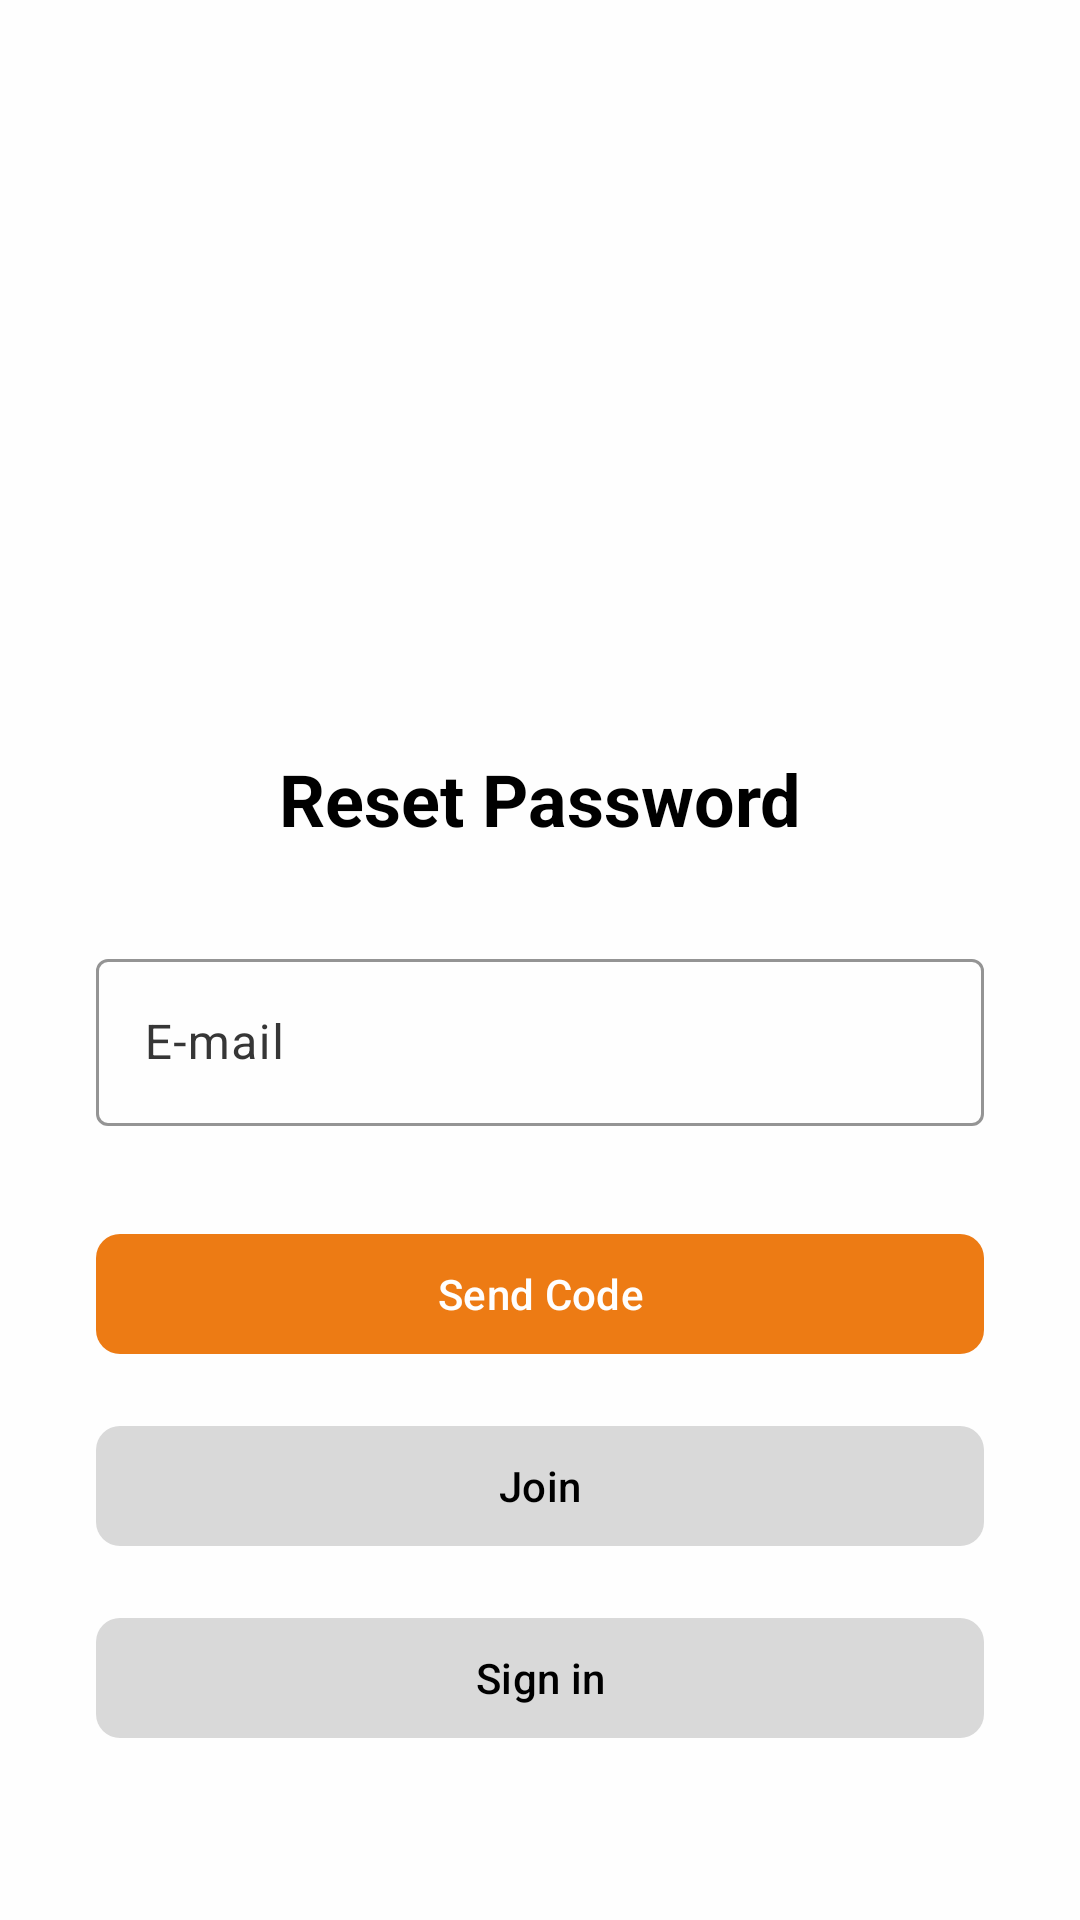

The Android layout XML behind this screen, and the referenced resources:
<!-- AndroidManifest.xml: application theme Theme.FrontendBook -->
<!-- res/layout/sign_in_reset_pass_activity.xml -->
<?xml version="1.0" encoding="utf-8"?>
<androidx.constraintlayout.widget.ConstraintLayout
    xmlns:android="http://schemas.android.com/apk/res/android"
    xmlns:app="http://schemas.android.com/apk/res-auto"
    xmlns:tools="http://schemas.android.com/tools"
    android:id="@+id/main"
    android:layout_width="match_parent"
    android:layout_height="match_parent"
    android:background="@color/backgroundPrimary"
    tools:context=".ui.signIn.SignInResetPassActivity">

    
    <TextView
        android:id="@+id/resetPas"
        android:layout_width="wrap_content"
        android:layout_height="wrap_content"
        android:layout_marginTop="250dp"
        android:text="Reset Password"
        android:textColor="@color/textPrimary"
        android:textSize="24sp"
        android:textStyle="bold"
        app:layout_constraintTop_toTopOf="parent"
        app:layout_constraintStart_toStartOf="parent"
        app:layout_constraintEnd_toEndOf="parent" />

    
    <com.google.android.material.textfield.TextInputLayout
        android:id="@+id/emailInputLayout"
        style="@style/Widget.Bookies.TextInputLayout.OutlinedBox"
        android:layout_width="0dp"
        android:layout_height="wrap_content"
        android:layout_marginTop="32dp"
        android:layout_marginStart="32dp"
        android:layout_marginEnd="32dp"
        app:boxBackgroundMode="outline"
        app:layout_constraintTop_toBottomOf="@id/resetPas"
        app:layout_constraintStart_toStartOf="parent"
        app:layout_constraintEnd_toEndOf="parent">

        <com.google.android.material.textfield.TextInputEditText
            android:id="@+id/emailInput"
            android:layout_width="match_parent"
            android:layout_height="wrap_content"
            android:hint="E-mail"
            android:inputType="textEmailAddress" />
    </com.google.android.material.textfield.TextInputLayout>

    
    <com.google.android.material.button.MaterialButton
        android:id="@+id/goReset"
        android:layout_width="0dp"
        android:layout_height="wrap_content"
        android:layout_marginTop="32dp"
        android:layout_marginStart="32dp"
        android:layout_marginEnd="32dp"
        android:text="Send Code"
        android:textAllCaps="false"
        android:textColor="@color/button_textSecondary"
        app:backgroundTint="@color/buttonSecondary"
        app:cornerRadius="8dp"
        app:layout_constraintTop_toBottomOf="@id/emailInputLayout"
        app:layout_constraintStart_toStartOf="parent"
        app:layout_constraintEnd_toEndOf="parent" />

    
    <com.google.android.material.button.MaterialButton
        android:id="@+id/gobacktoJoin"
        android:layout_width="0dp"
        android:layout_height="wrap_content"
        android:layout_marginTop="16dp"
        android:layout_marginStart="32dp"
        android:layout_marginEnd="32dp"
        android:text="Join"
        android:textAllCaps="false"
        android:textColor="@color/button_textPrimary"
        app:backgroundTint="@color/buttonPrimary"
        app:cornerRadius="8dp"
        app:layout_constraintTop_toBottomOf="@id/goReset"
        app:layout_constraintStart_toStartOf="parent"
        app:layout_constraintEnd_toEndOf="parent" />

    
    <com.google.android.material.button.MaterialButton
        android:id="@+id/gobacktoSignin"
        android:layout_width="0dp"
        android:layout_height="wrap_content"
        android:layout_marginTop="16dp"
        android:layout_marginBottom="32dp"
        android:layout_marginStart="32dp"
        android:layout_marginEnd="32dp"
        android:text="Sign in"
        android:textAllCaps="false"
        android:textColor="@color/button_textPrimary"
        app:backgroundTint="@color/buttonPrimary"
        app:cornerRadius="8dp"
        app:layout_constraintTop_toBottomOf="@id/gobacktoJoin"
        app:layout_constraintStart_toStartOf="parent"
        app:layout_constraintEnd_toEndOf="parent" />

</androidx.constraintlayout.widget.ConstraintLayout>
<!-- resources referenced by this layout -->
<resources>
  <color name="backgroundPrimary">#FEFEFE</color>
  <color name="buttonPrimary">#D9D9D9</color>
  <color name="buttonSecondary">#ED7B14</color>
  <color name="button_textPrimary">#000000</color>
  <color name="button_textSecondary">#FEFEFE</color>
  <color name="textPrimary">#000000</color>
  <style name="Widget.Bookies.TextInputLayout.OutlinedBox" parent="Widget.Material3.TextInputLayout.OutlinedBox">
          <item name="boxBackgroundMode">outline</item>
          <item name="boxStrokeColor">@color/line</item>
          <item name="hintTextAppearance">@style/BookiesHintAppearance</item>
          <item name="android:textColorHint">@color/textSecondary</item>
      </style>
  <style name="Theme.FrontendBook" parent="Base.Theme.FrontendBook" />
  <color name="line">#D9D9D9</color>
  <style name="BookiesHintAppearance" parent="TextAppearance.Material3.BodySmall">
          <item name="android:textColor">@color/textSecondary</item>
          <item name="android:textSize">12sp</item>
      </style>
  <color name="textSecondary">#363636</color>
  <style name="Base.Theme.FrontendBook" parent="Theme.Material3.DayNight.NoActionBar">
  
          <item name="colorPrimary">@color/backgroundPrimary</item>
          <item name="colorPrimaryVariant">@color/backgroundSecondary</item>
          <item name="colorOnPrimary">@color/black</item>
          <item name="colorSecondary">@color/black</item>
          <item name="colorOutline">@color/line</item>
          <item name="colorControlHighlight">@android:color/transparent</item>
  
      </style>
  <color name="backgroundSecondary">#D9D9D9</color>
  <color name="black">#000000</color>
</resources>
